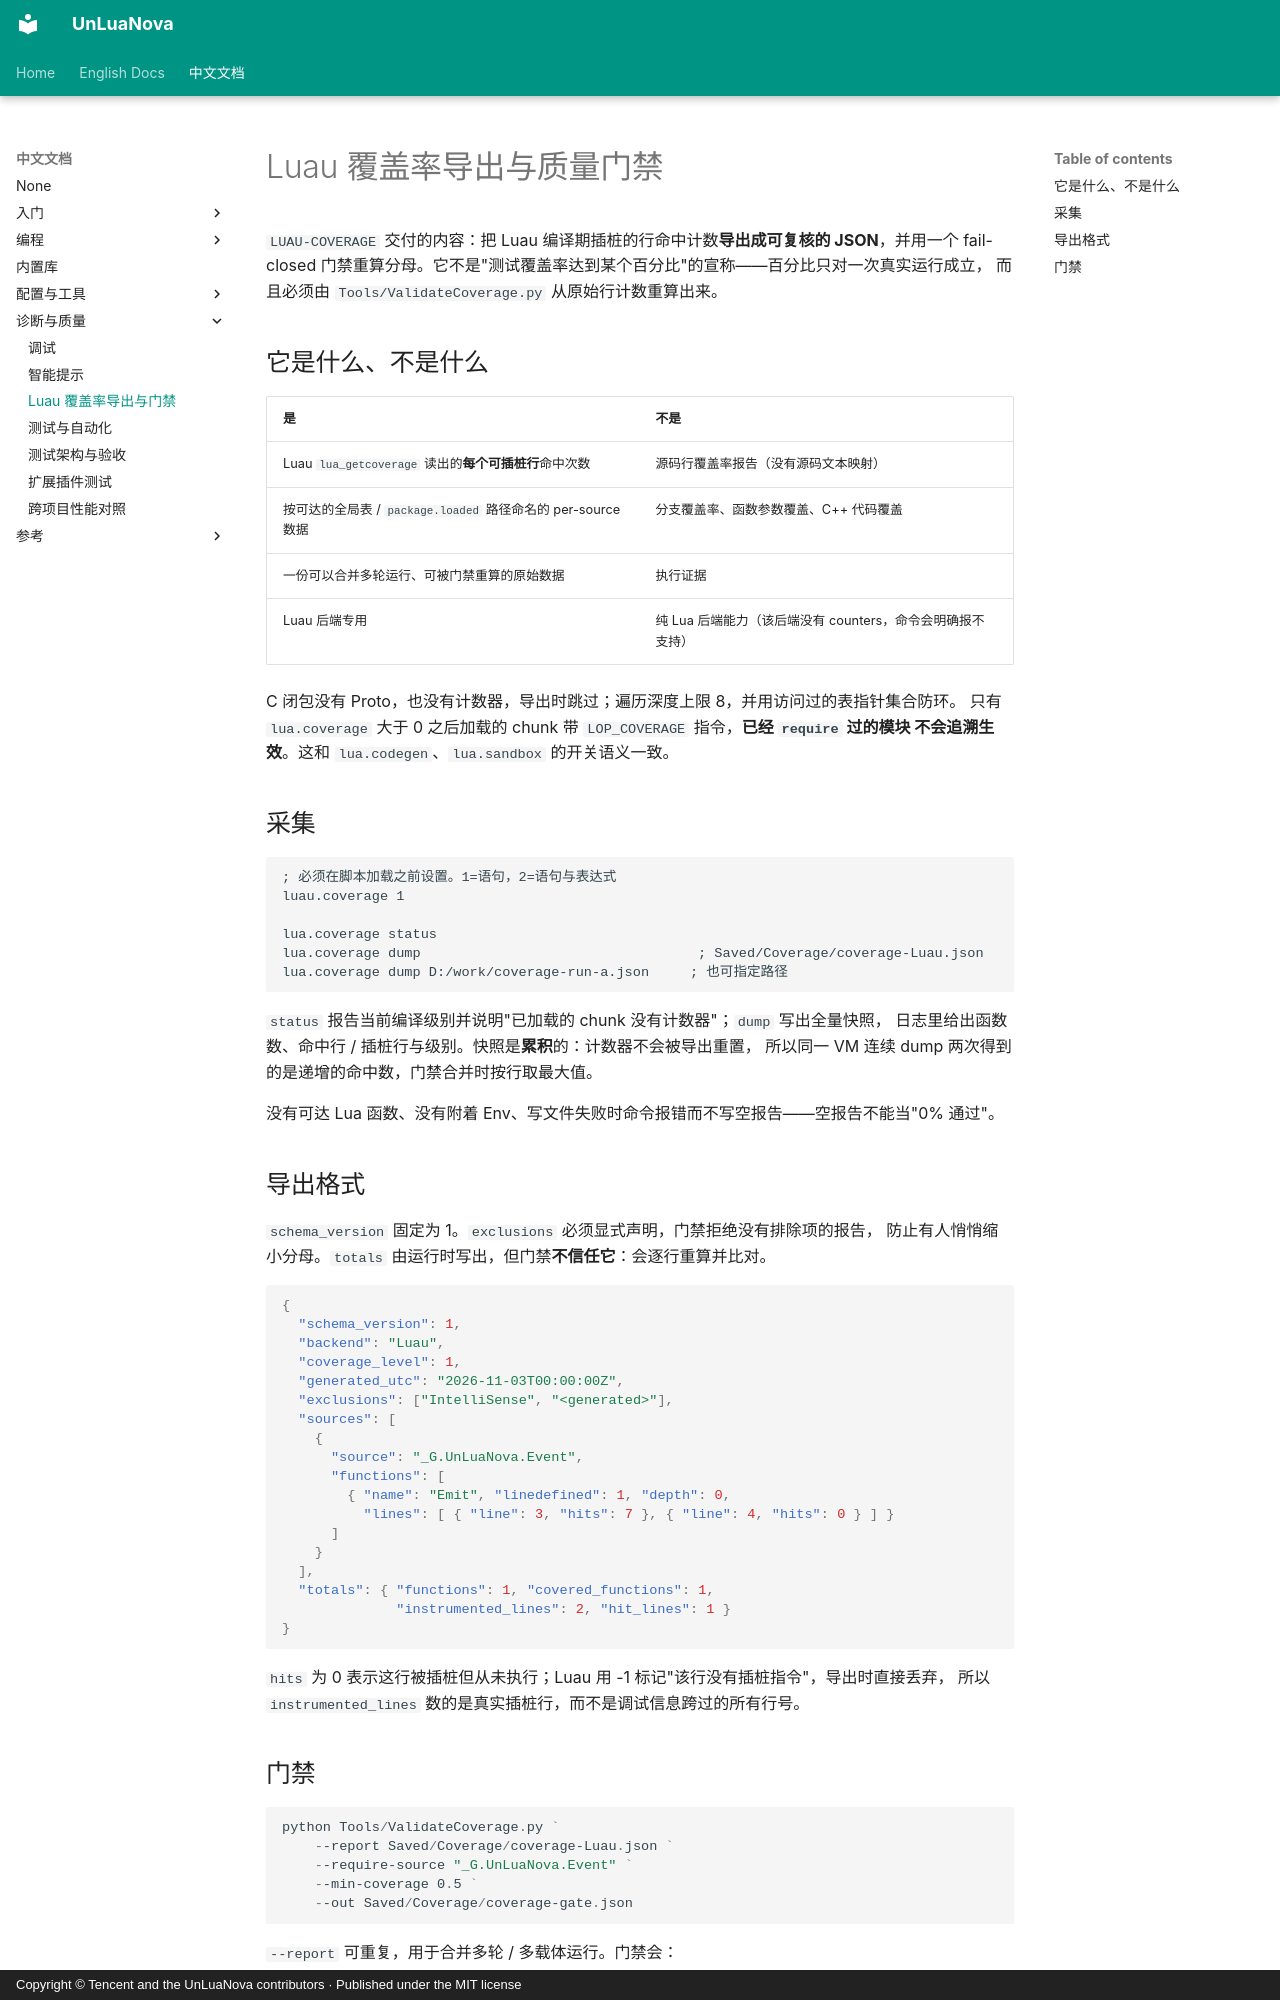

repository: HUSTJJD/UnLuaNova · page: CN/LuauCoverage/index.html · generator: mkdocs · copyright: Copyright © Tencent and the UnLuaNova contributors · Published under the MIT license

# Luau 覆盖率导出与质量门禁

`LUAU-COVERAGE` 交付的内容：把 Luau 编译期插桩的行命中计数**导出成可复核的 JSON**，并用一个
fail-closed 门禁重算分母。它不是"测试覆盖率达到某个百分比"的宣称——百分比只对一次真实运行成立，
而且必须由 `Tools/ValidateCoverage.py` 从原始行计数重算出来。

## 它是什么、不是什么

| 是 | 不是 |
|---|---|
| Luau `lua_getcoverage` 读出的**每个可插桩行**命中次数 | 源码行覆盖率报告（没有源码文本映射） |
| 按可达的全局表 / `package.loaded` 路径命名的 per-source 数据 | 分支覆盖率、函数参数覆盖、C++ 代码覆盖 |
| 一份可以合并多轮运行、可被门禁重算的原始数据 | 执行证据 |
| Luau 后端专用 | 纯 Lua 后端能力（该后端没有 counters，命令会明确报不支持） |

C 闭包没有 Proto，也没有计数器，导出时跳过；遍历深度上限 8，并用访问过的表指针集合防环。
只有 `lua.coverage` 大于 0 之后加载的 chunk 带 `LOP_COVERAGE` 指令，**已经 `require` 过的模块
不会追溯生效**。这和 `lua.codegen`、`lua.sandbox` 的开关语义一致。

## 采集

```text
; 必须在脚本加载之前设置。1=语句，2=语句与表达式
luau.coverage 1

lua.coverage status
lua.coverage dump                                  ; Saved/Coverage/coverage-Luau.json
lua.coverage dump D:/work/coverage-run-a.json     ; 也可指定路径
```

`status` 报告当前编译级别并说明"已加载的 chunk 没有计数器"；`dump` 写出全量快照，
日志里给出函数数、命中行 / 插桩行与级别。快照是**累积**的：计数器不会被导出重置，
所以同一 VM 连续 dump 两次得到的是递增的命中数，门禁合并时按行取最大值。

没有可达 Lua 函数、没有附着 Env、写文件失败时命令报错而不写空报告——空报告不能当"0% 通过"。

## 导出格式

`schema_version` 固定为 1。`exclusions` 必须显式声明，门禁拒绝没有排除项的报告，
防止有人悄悄缩小分母。`totals` 由运行时写出，但门禁**不信任它**：会逐行重算并比对。

```json
{
  "schema_version": 1,
  "backend": "Luau",
  "coverage_level": 1,
  "generated_utc": "2026-11-03T00:00:00Z",
  "exclusions": ["IntelliSense", "<generated>"],
  "sources": [
    {
      "source": "_G.UnLuaNova.Event",
      "functions": [
        { "name": "Emit", "linedefined": 1, "depth": 0,
          "lines": [ { "line": 3, "hits": 7 }, { "line": 4, "hits": 0 } ] }
      ]
    }
  ],
  "totals": { "functions": 1, "covered_functions": 1,
              "instrumented_lines": 2, "hit_lines": 1 }
}
```

`hits` 为 0 表示这行被插桩但从未执行；Luau 用 -1 标记"该行没有插桩指令"，导出时直接丢弃，
所以 `instrumented_lines` 数的是真实插桩行，而不是调试信息跨过的所有行号。
